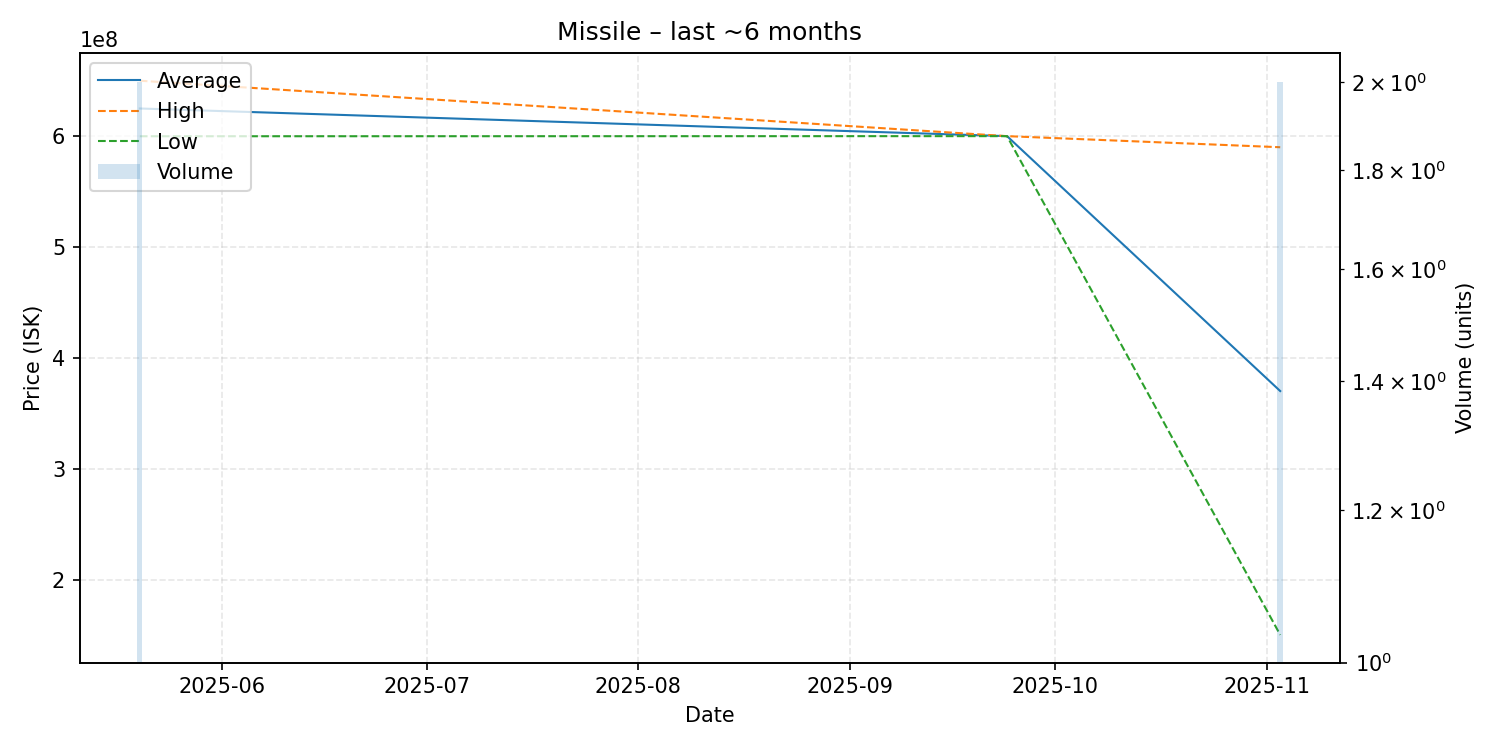

The data file committed next to this chart (first rows):
date, average, highest, lowest, order_count, volume
2025-05-20, 624950000, 650000000, 599900000, 2, 2
2025-09-24, 600000000, 600000000, 600000000, 1, 1
2025-11-03, 370100000, 590000000, 150200000, 2, 2
